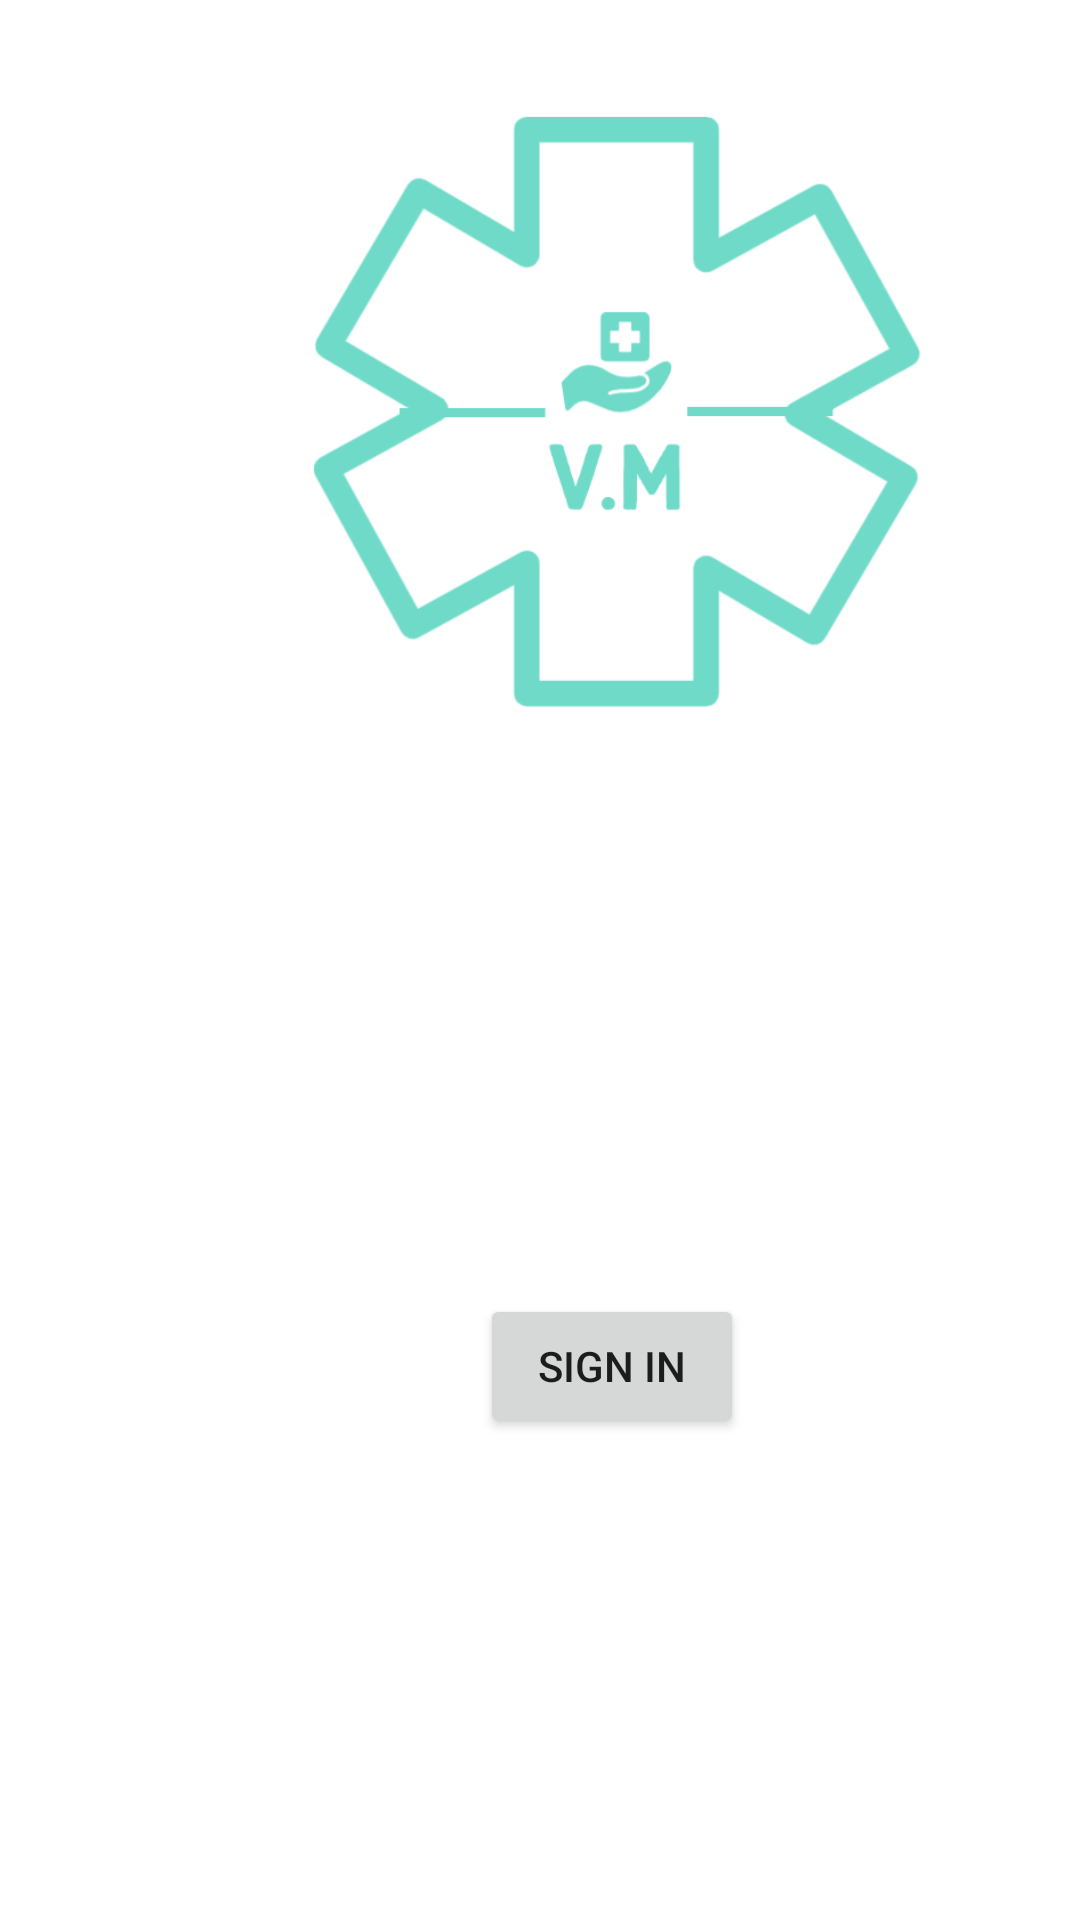

Android layout source for this screen:
<!-- AndroidManifest.xml: application theme Theme.VolunteerMe -->
<!-- res/layout/activity_main.xml -->
<?xml version="1.0" encoding="utf-8"?>
<androidx.constraintlayout.widget.ConstraintLayout xmlns:android="http://schemas.android.com/apk/res/android"
    xmlns:app="http://schemas.android.com/apk/res-auto"
    xmlns:tools="http://schemas.android.com/tools"
    android:layout_width="match_parent"
    android:layout_height="match_parent"
    tools:context=".MainActivity">

    <ImageView
        android:id="@+id/imageView2"
        android:layout_width="411dp"
        android:layout_height="573dp"
        android:layout_marginTop="-150dp"
        app:layout_constraintEnd_toEndOf="parent"
        app:layout_constraintHorizontal_bias="0.0"
        app:layout_constraintStart_toStartOf="parent"
        app:layout_constraintTop_toTopOf="parent"
        app:srcCompat="@drawable/vme" />

    <Button
        android:id="@+id/organizationbtn"
        android:layout_width="0dp"
        android:layout_height="wrap_content"
        android:layout_marginStart="160dp"
        android:layout_marginTop="8dp"
        android:text="Sign In"
        app:layout_constraintStart_toStartOf="parent"
        app:layout_constraintTop_toBottomOf="@+id/imageView2" />

</androidx.constraintlayout.widget.ConstraintLayout>
<!-- resources referenced by this layout -->
<resources>
  <!-- drawable vme: png bitmap (drawable-v24, 68511 bytes) -->
  <style name="Theme.VolunteerMe" parent="Theme.MaterialComponents.DayNight.DarkActionBar">
          
          <item name="colorPrimary">#6edac7</item>
          <item name="colorPrimaryVariant">#47cbb5</item>
          <item name="colorOnPrimary">@color/white</item>
          
          <item name="colorSecondary">#27796b</item>
          <item name="colorSecondaryVariant">#1a594f</item>
          <item name="colorOnSecondary">@color/black</item>
          
          <item name="android:statusBarColor" tools:targetApi="l">?attr/colorPrimaryVariant</item>
          
      </style>
  <!-- not gathered from this repository: default colours our renderer supplied (Android Studio template values) -->
  <color name="black">#FF000000</color>
  <color name="white">#FFFFFFFF</color>
</resources>
